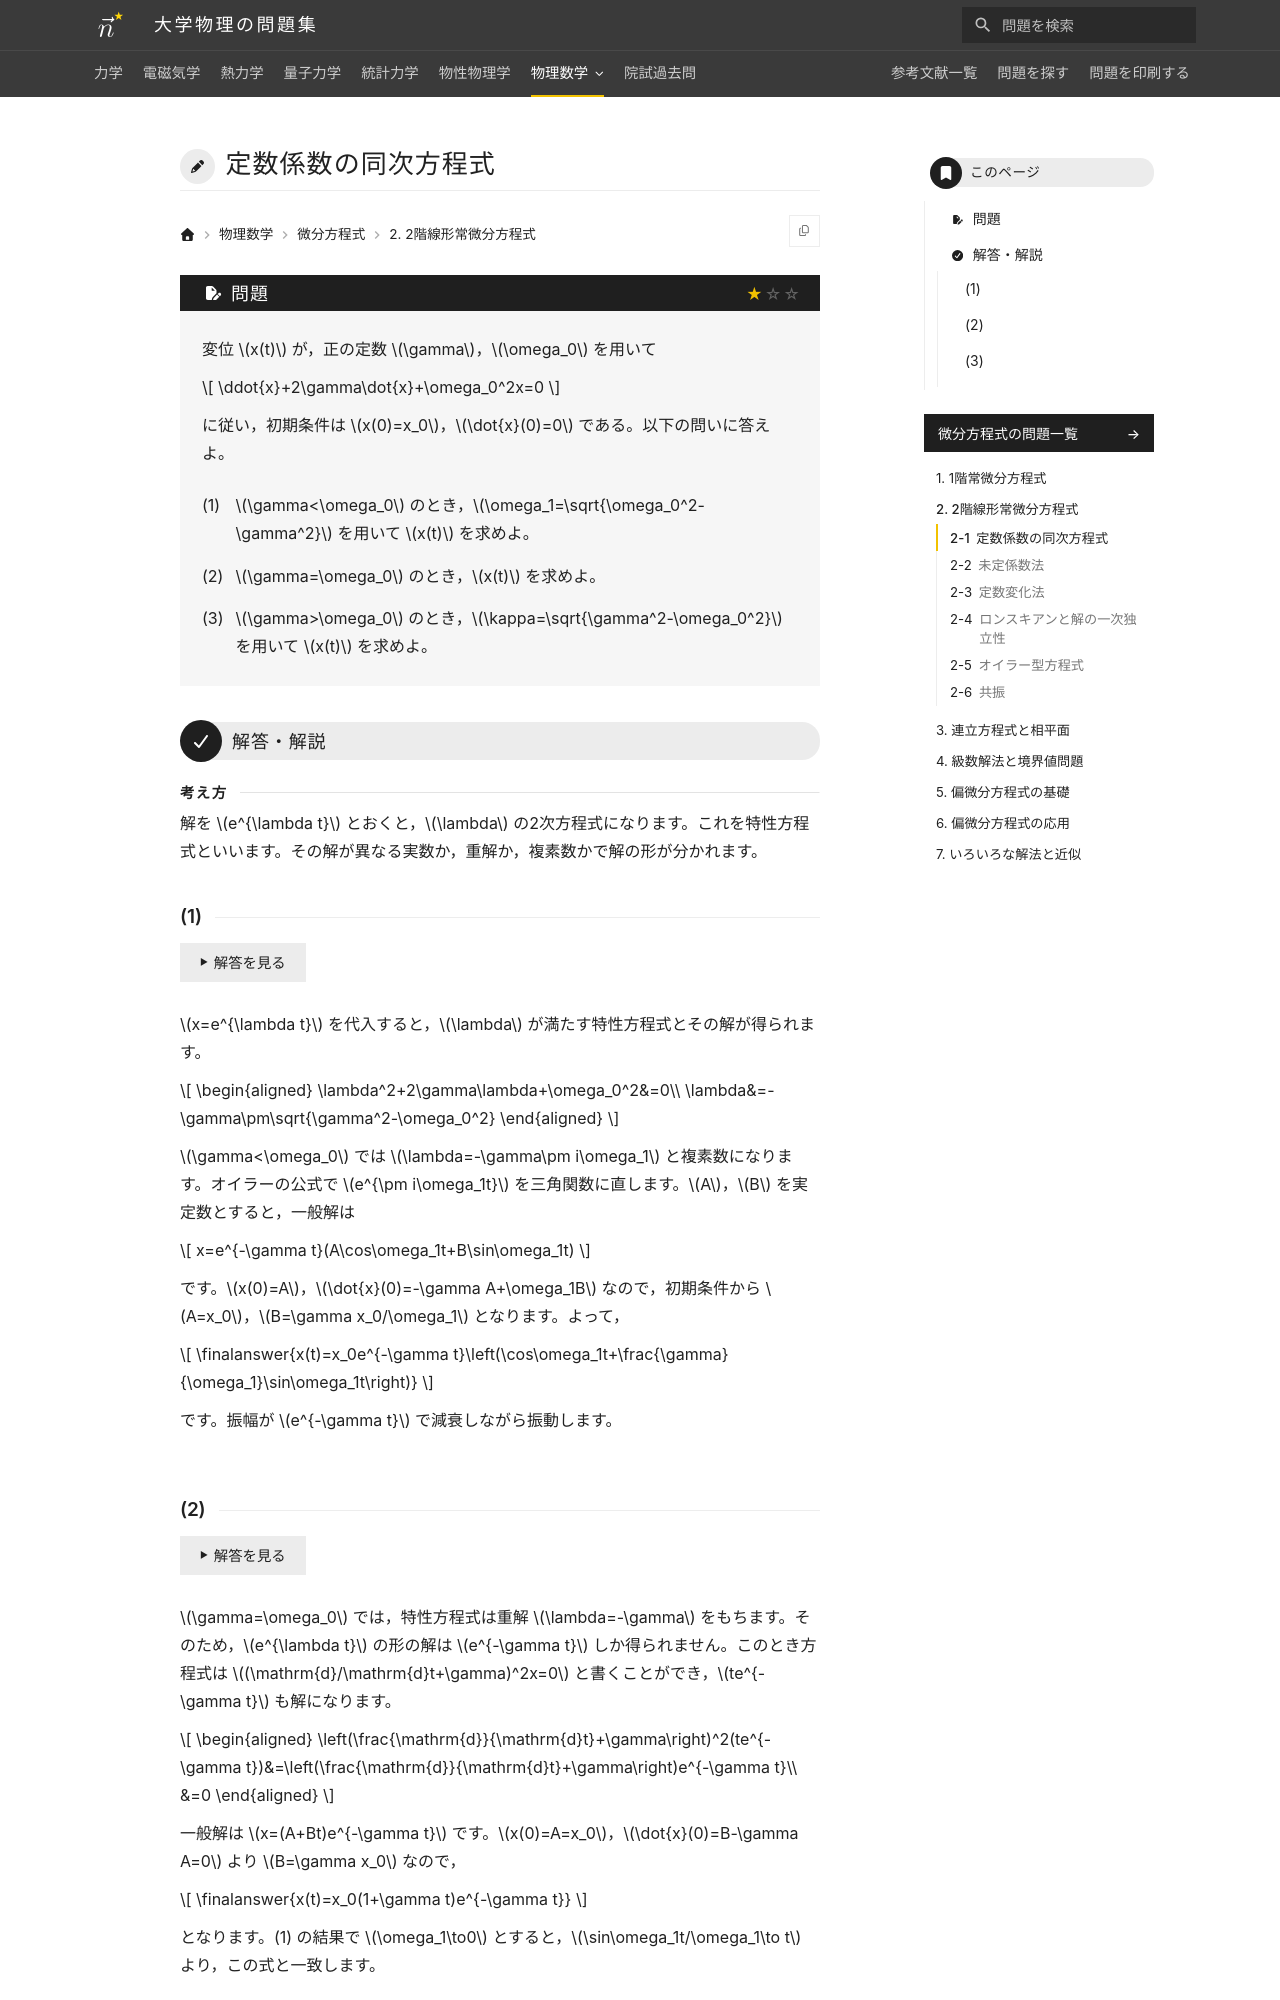

repository: Nanana-2/physics-site · page: 08differential_equations/02/02_010/index.html · generator: mkdocs

---
tags:
  - 基本
---

# 定数係数の同次方程式

## 問題
変位 $x(t)$ が，正の定数 $\gamma$，$\omega_0$ を用いて

$$
\ddot{x}+2\gamma\dot{x}+\omega_0^2x=0
$$

に従い，初期条件は $x(0)=x_0$，$\dot{x}(0)=0$ である。以下の問いに答えよ。

(1) $\gamma<\omega_0$ のとき，$\omega_1=\sqrt{\omega_0^2-\gamma^2}$ を用いて $x(t)$ を求めよ。

(2) $\gamma=\omega_0$ のとき，$x(t)$ を求めよ。

(3) $\gamma>\omega_0$ のとき，$\kappa=\sqrt{\gamma^2-\omega_0^2}$ を用いて $x(t)$ を求めよ。

---

## 解答・解説

### (1)
$x=e^{\lambda t}$ を代入すると，$\lambda$ が満たす特性方程式とその解が得られます。

$$
\begin{aligned}
\lambda^2+2\gamma\lambda+\omega_0^2&=0\\
\lambda&=-\gamma\pm\sqrt{\gamma^2-\omega_0^2}
\end{aligned}
$$

$\gamma<\omega_0$ では $\lambda=-\gamma\pm i\omega_1$ と複素数になります。オイラーの公式で $e^{\pm i\omega_1t}$ を三角関数に直すと，$A$，$B$ を実定数として一般解は

$$
x=e^{-\gamma t}(A\cos\omega_1t+B\sin\omega_1t)
$$

です。$x(0)=A$，$\dot{x}(0)=-\gamma A+\omega_1B$ なので，初期条件から $A=x_0$，$B=\gamma x_0/\omega_1$ となります。よって，

$$
\finalanswer{x(t)=x_0e^{-\gamma t}\left(\cos\omega_1t+\frac{\gamma}{\omega_1}\sin\omega_1t\right)}
$$

です。振幅が $e^{-\gamma t}$ で減衰しながら振動します。
